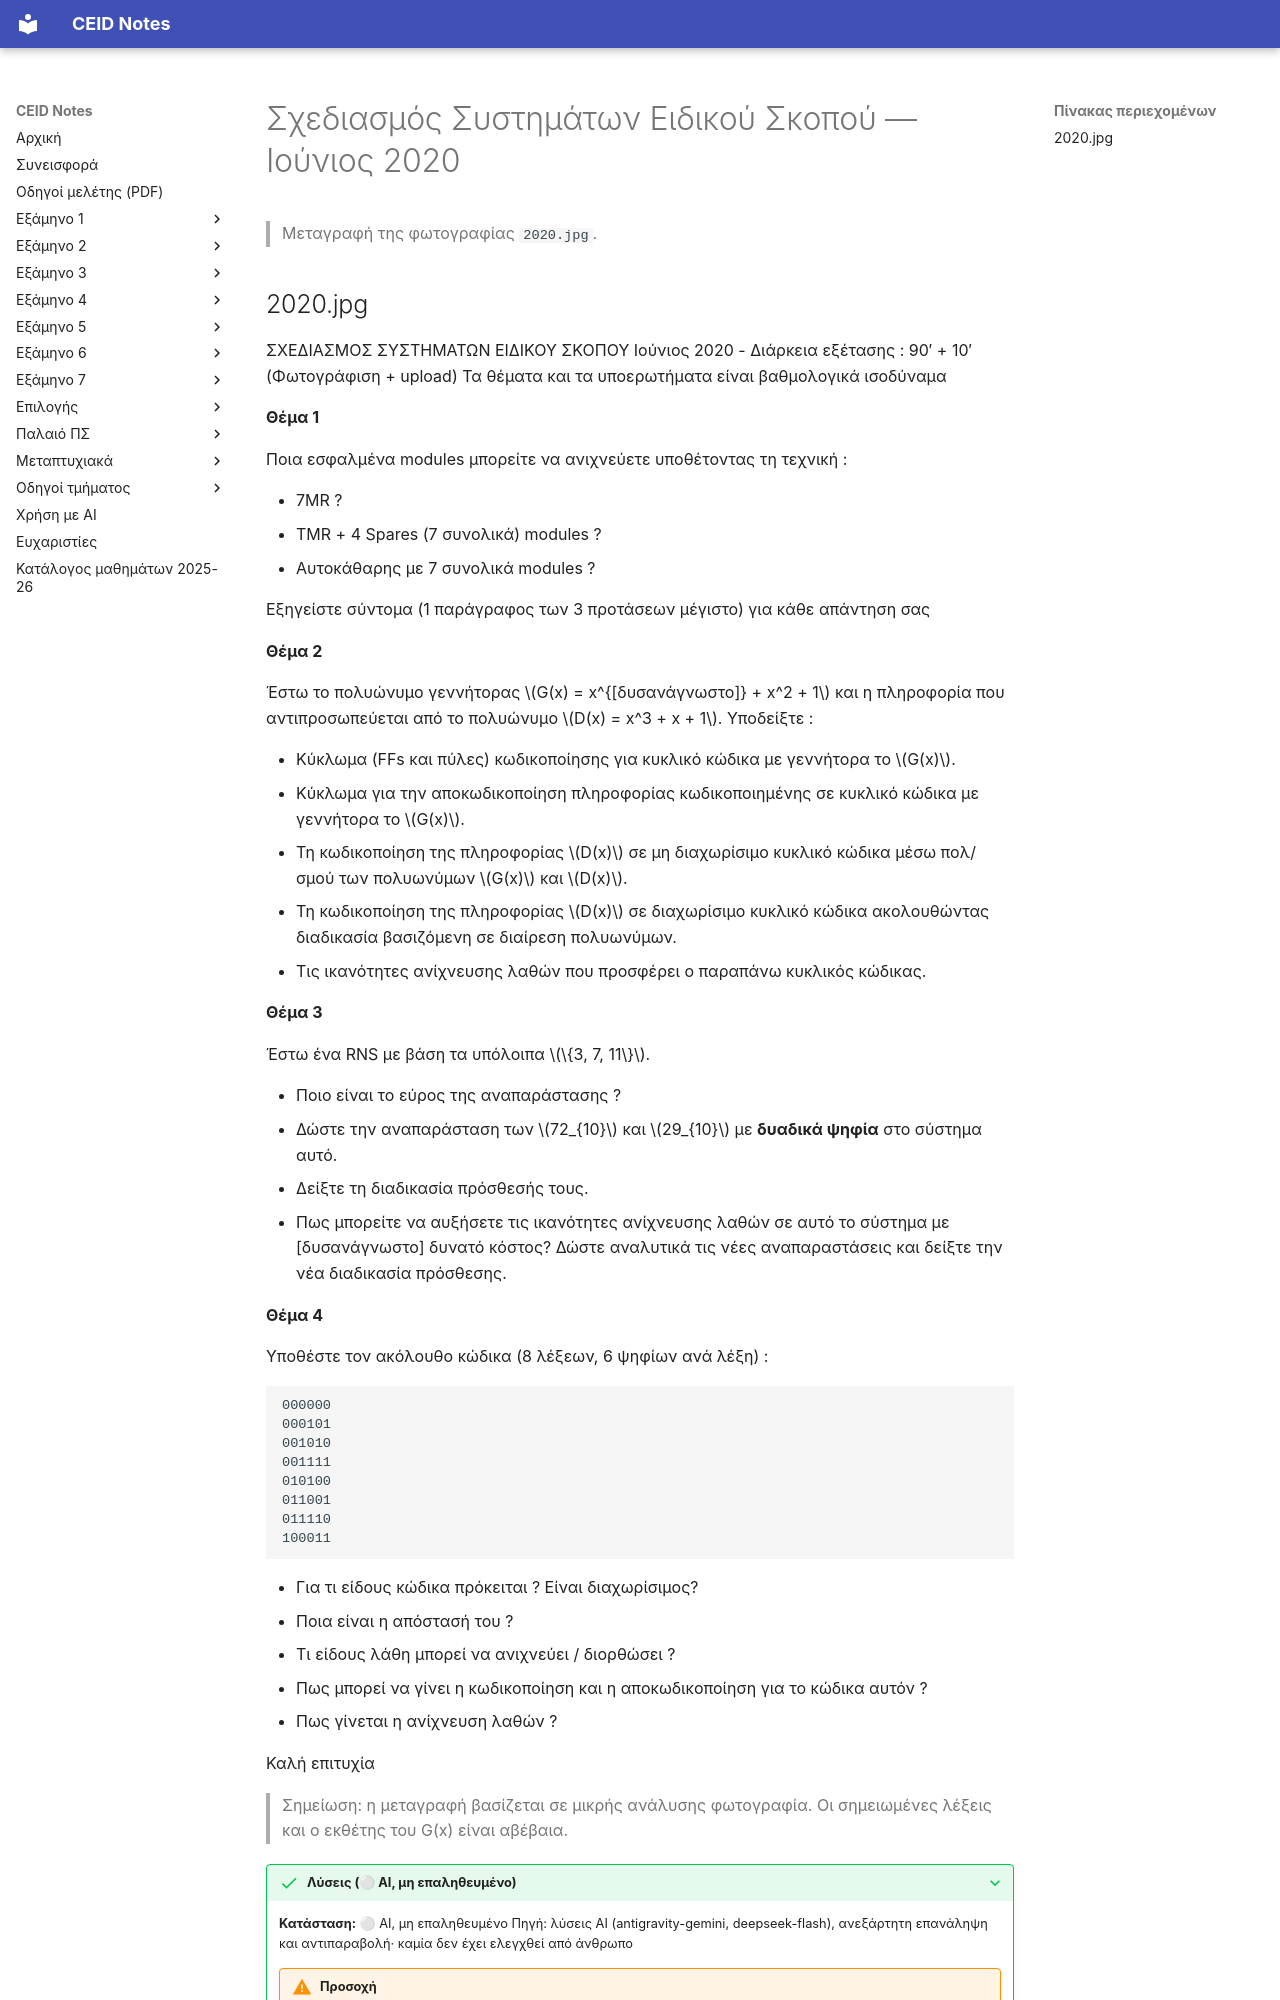

repository: kdngiorgos/ceid-notes · page: Electives (Μαθήματα Επιλογής)/Χειμερινά (Winter-Fall)/Σχεδιασμός Συστημάτων Ειδικού Σκοπού - CEID_ΝΕ5678/Previous Exams/2020-06.html · generator: mkdocs

---
course: CEID_NE5678
session: 2020-06
label: Ιούνιος 2020
sources:
- 2020.jpg
format: open
duration_min: 90
notes: "Διάρκεια 90′ + 10′ για φωτογράφιση και upload. Η φωτογραφία είναι χαμηλής ανάλυσης· ο εκθέτης του G(x) στο Θέμα 2 είναι δυσανάγνωστος. Η μεταγραφή βασίζεται σε μία φωτογραφία. Δεύτερη ανεξάρτητη ανάγνωση με AI διαφωνεί σημαντικά με τη μεταγραφή για: 2020.jpg· συμβουλευτείτε την πρωτότυπη εικόνα πριν βασιστείτε σε αριθμούς/σύμβολα."
transcription: partial
solutions: ai-unverified
---
# Σχεδιασμός Συστημάτων Ειδικού Σκοπού — Ιούνιος 2020

> Μεταγραφή της φωτογραφίας `2020.jpg`.
